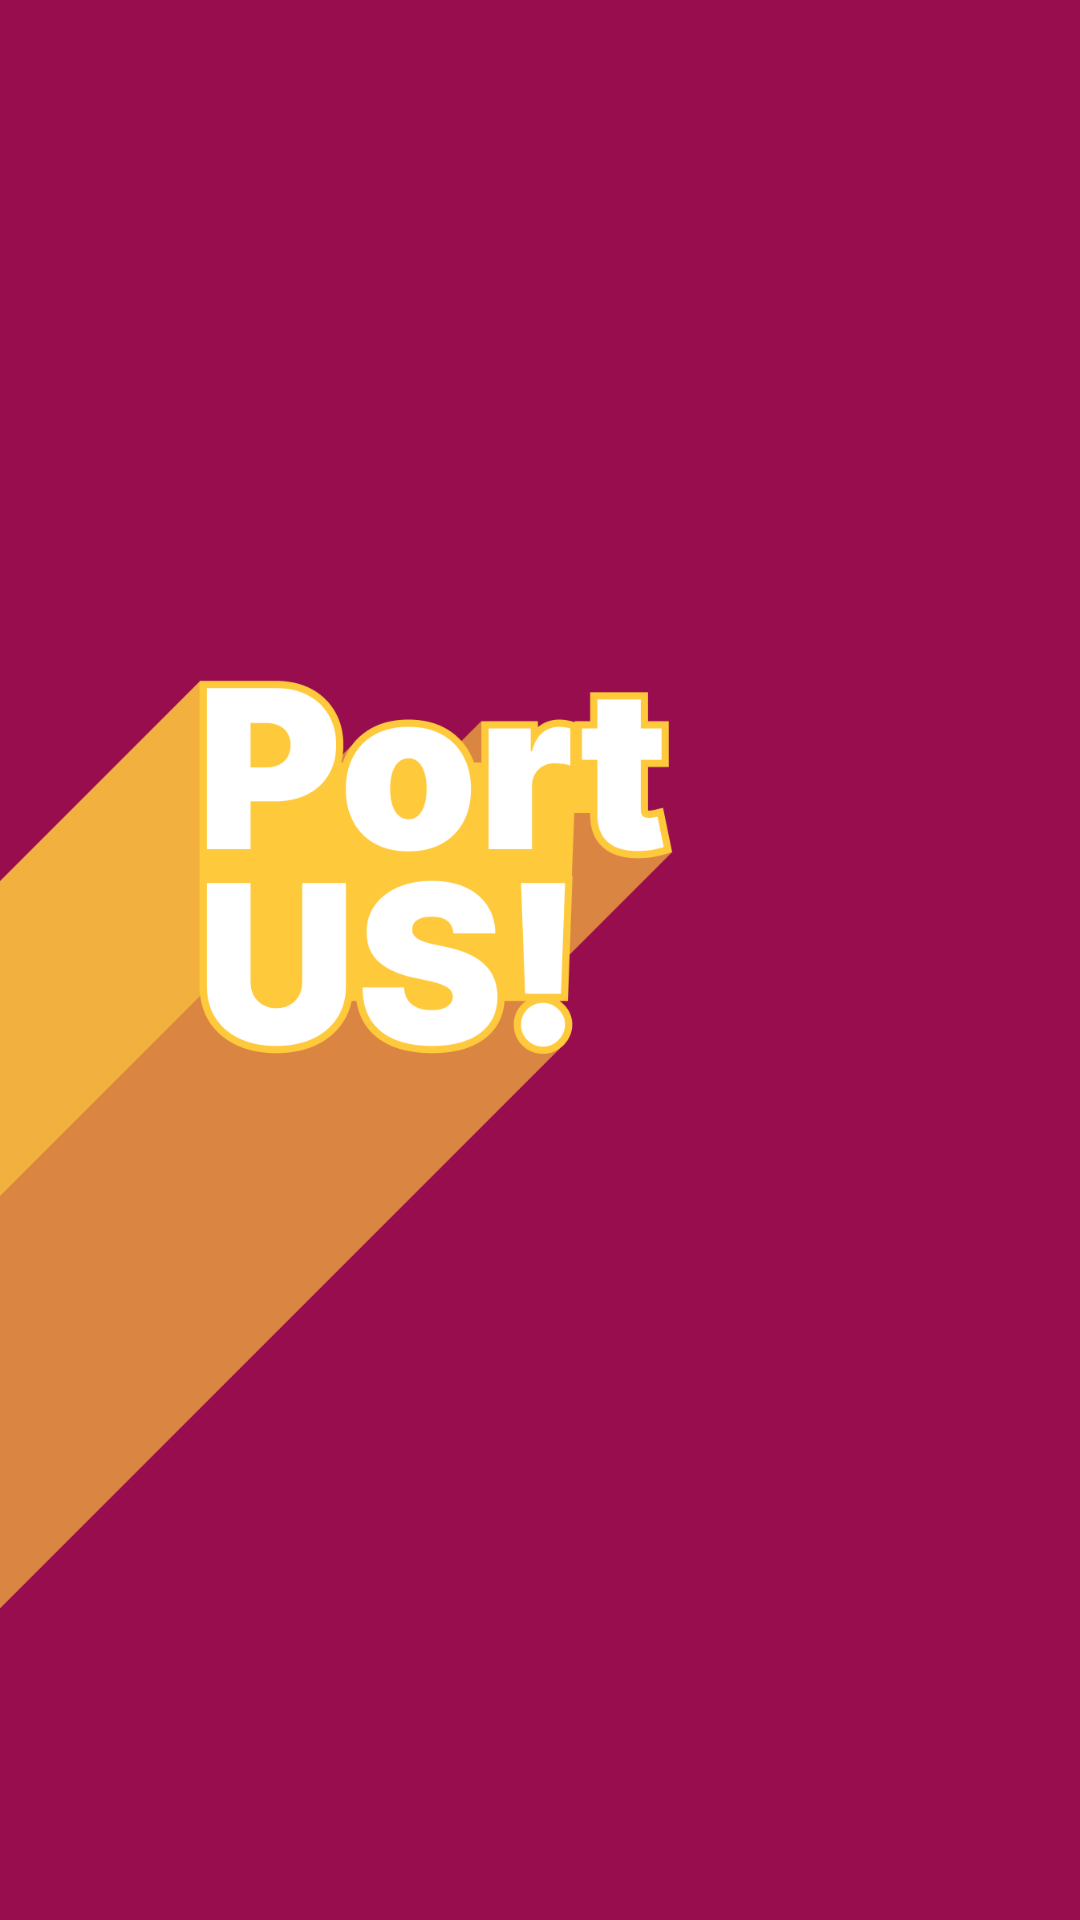

Layout XML and referenced resources for this Android screen:
<!-- AndroidManifest.xml: activity theme SplashTheme -->
<!-- res/layout/activity_splash.xml -->
<?xml version="1.0" encoding="utf-8"?>
<LinearLayout xmlns:android="http://schemas.android.com/apk/res/android"
    android:layout_width="match_parent"
    android:layout_height="match_parent"
    android:orientation="vertical">

    <View
        android:id="@+id/view"
        android:layout_width="match_parent"
        android:layout_height="190dp" />

    <ImageView
        android:id="@+id/splash_image"
        android:layout_width="wrap_content"
        android:layout_height="wrap_content"
        android:scaleType="fitStart"
        android:src="@drawable/splash_portus" />

</LinearLayout>
<!-- resources referenced by this layout -->
<resources>
  <!-- drawable splash_portus: png bitmap (drawable, 32311 bytes) -->
  <style name="SplashTheme" parent="Theme.AppCompat.NoActionBar">
          <item name="android:windowBackground">@drawable/splash_background</item>
  
      </style>
  <!-- drawable splash_background: png bitmap (drawable, 2004 bytes) -->
</resources>
